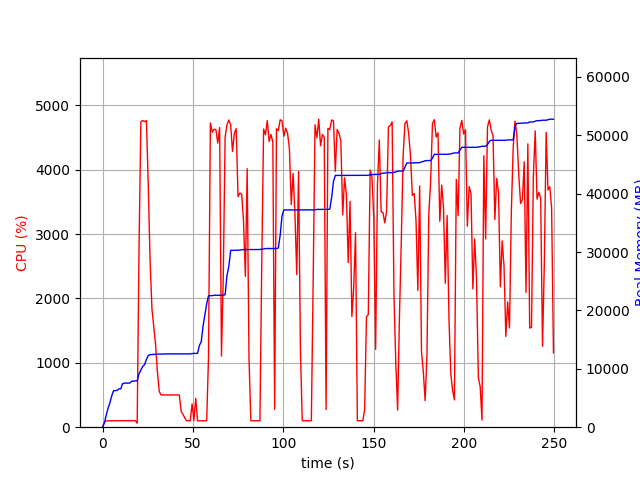

The data file committed next to this chart (first rows):
elapsed_time, nproc, cpu, mem_real, mem_virtual
4.172325134277344e-05, 1, 0.0, 8.223, 3186
1.007, 1, 75.5, 733.9, 1682
2.015, 1, 99.2, 2018, 3656
3.023, 1, 100.2, 3218, 5000
4.032, 1, 100.1, 4124, 6786
5.04, 1, 99.2, 5318, 8578
6.047, 1, 100.2, 6236, 10738
7.056, 1, 101.1, 6256, 10738
8.064, 1, 100.2, 6308, 10738
9.071, 1, 100.3, 6556, 10738
10.08, 1, 100.3, 6570, 10750
11.09, 1, 98.9, 7452, 10750
12.1, 1, 101.0, 7550, 10750
13.11, 1, 100.0, 7550, 10750
14.12, 1, 100.0, 7560, 10750
15.13, 1, 100.0, 7560, 10750
16.14, 1, 100.0, 7880, 10750
17.15, 1, 101.1, 7880, 10750
18.16, 1, 100.9, 7948, 10750
19.17, 1, 61.4, 7948, 10750
20.19, 1, 2775, 9143, 15331
21.21, 1, 4745, 9794, 16043
22.24, 1, 4764, 10424, 16724
23.27, 1, 4745, 10714, 17029
24.29, 1, 4764, 11618, 17998
25.32, 1, 3743, 12292, 18780
26.33, 1, 2564, 12422, 18844
27.34, 1, 1839, 12448, 18844
28.35, 1, 1561, 12486, 18868
29.36, 1, 1279, 12518, 18900
30.36, 1, 861.3, 12518, 18900
31.37, 1, 553.8, 12518, 18900
32.38, 1, 501.9, 12532, 18900
33.39, 1, 502.0, 12532, 18900
34.4, 1, 500.0, 12556, 18900
35.4, 1, 502.2, 12556, 18900
36.41, 1, 499.9, 12556, 18900
37.42, 1, 501.2, 12556, 18900
38.43, 1, 500.9, 12556, 18900
39.44, 1, 501.2, 12556, 18900
40.45, 1, 500.7, 12556, 18900
41.46, 1, 502.3, 12556, 18900
42.47, 1, 500.5, 12556, 18900
43.48, 1, 246.5, 12556, 18900
44.49, 1, 200.0, 12556, 18900
45.5, 1, 143.5, 12556, 18900
46.51, 1, 99.9, 12556, 18900
47.52, 1, 100.9, 12556, 18900
48.54, 1, 99.9, 12556, 18900
49.55, 1, 361.4, 12611, 19028
50.56, 1, 101.7, 12641, 19029
51.57, 1, 448.4, 12641, 19029
52.58, 1, 99.1, 12643, 19029
53.59, 1, 100.0, 14013, 21589
54.6, 1, 99.9, 14615, 21749
55.61, 1, 99.9, 17293, 33013
56.62, 1, 100.9, 19219, 33449
57.63, 1, 99.0, 21139, 33705
58.64, 1, 1094, 22529, 34049
59.67, 1, 4726, 22529, 34049
... 187 more rows
